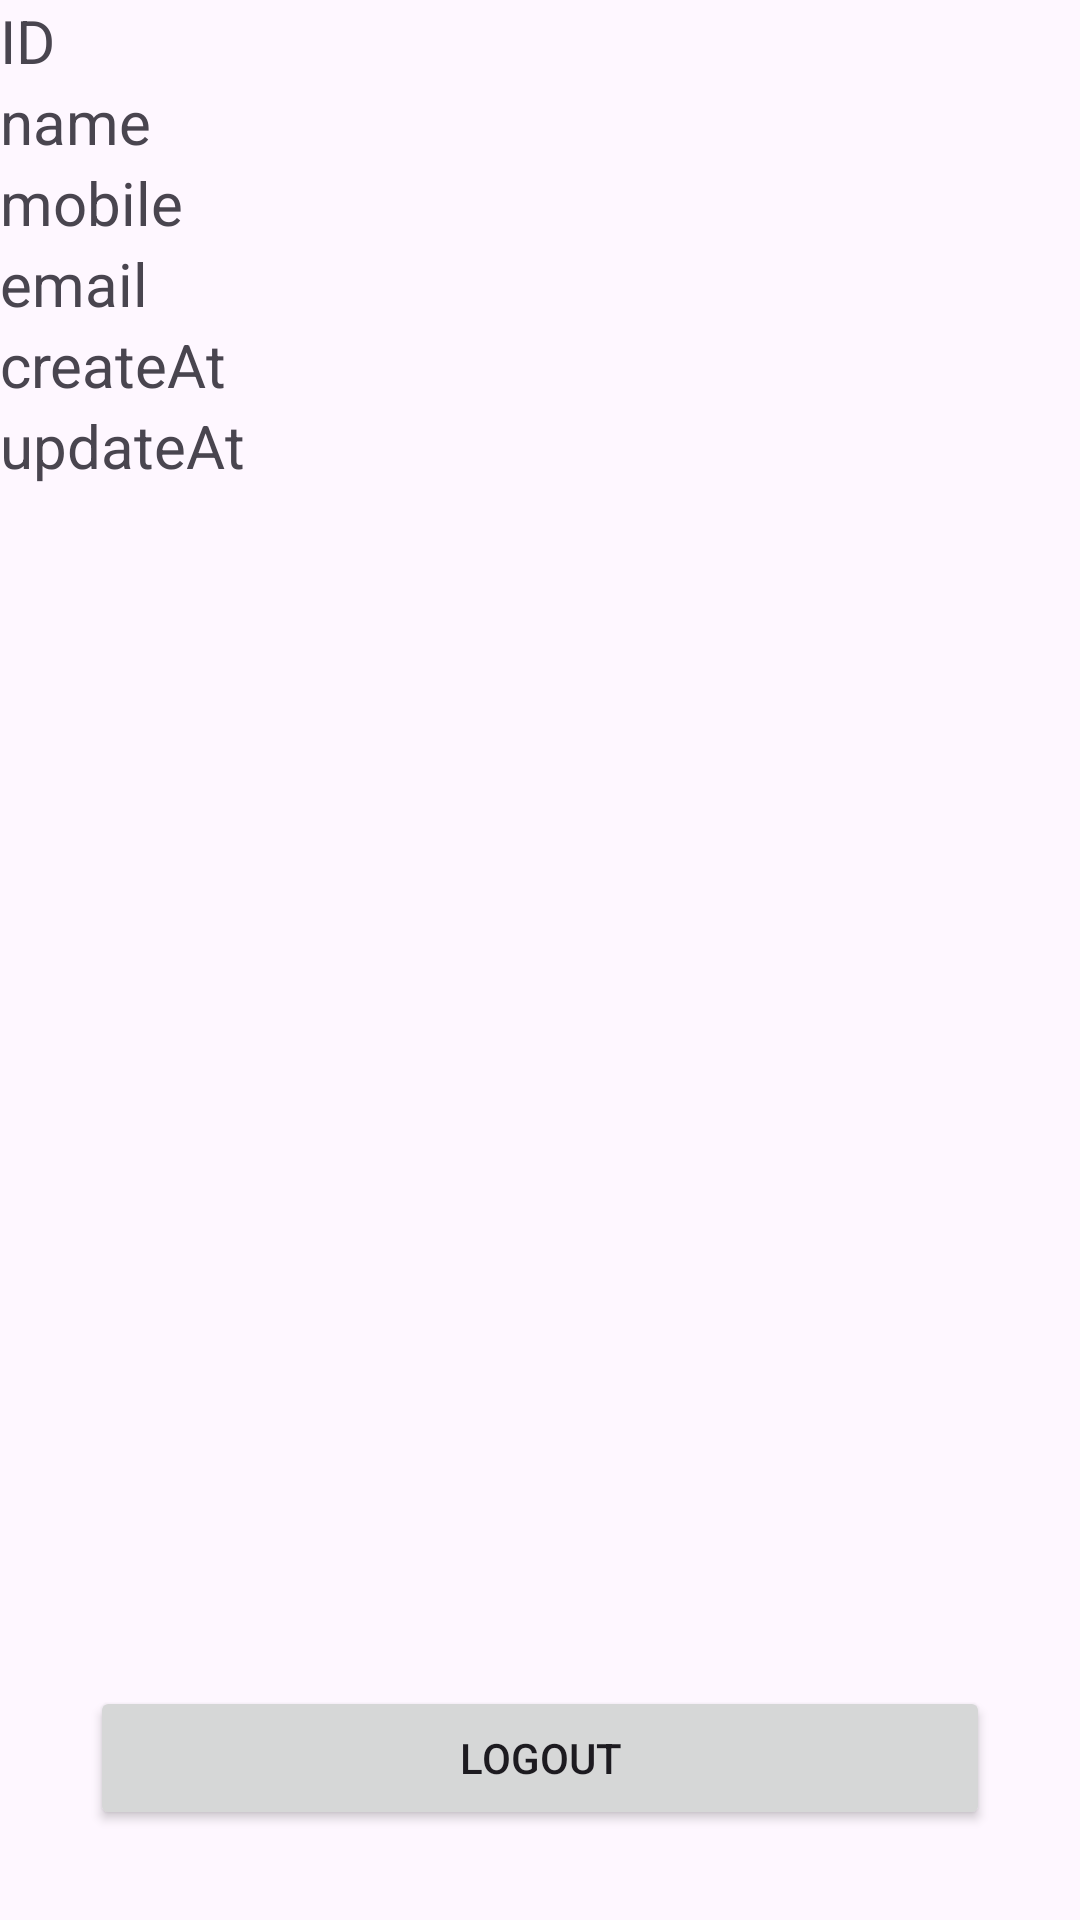

Write the Android layout XML for this screen, with the resource values it uses.
<!-- AndroidManifest.xml: application theme Theme.Api_online_log -->
<!-- res/layout/activity_main.xml -->
<?xml version="1.0" encoding="utf-8"?>
<androidx.constraintlayout.widget.ConstraintLayout xmlns:android="http://schemas.android.com/apk/res/android"
    xmlns:app="http://schemas.android.com/apk/res-auto"
    xmlns:tools="http://schemas.android.com/tools"
    android:layout_width="match_parent"
    android:layout_height="match_parent"
    tools:context=".MainActivity">

    <TextView
        android:id="@+id/id"
        android:layout_width="match_parent"
        android:layout_height="wrap_content"
        android:text="ID"
        android:textSize="20dp"
        app:layout_constraintStart_toStartOf="parent"
        app:layout_constraintTop_toTopOf="parent" />
    <TextView
        android:layout_width="match_parent"
        android:layout_height="wrap_content"
        android:text="name"
        android:id="@+id/name"
        app:layout_constraintTop_toBottomOf="@+id/id"
        android:textSize="20dp"/>
    <TextView
        android:id="@+id/mobile"
        android:layout_width="match_parent"
        android:layout_height="wrap_content"
        android:text="mobile"
        app:layout_constraintTop_toBottomOf="@+id/name"
        android:textSize="20dp"/>
    <TextView
        android:id="@+id/email"
        android:layout_width="match_parent"
        android:layout_height="wrap_content"
        android:text="email"
        app:layout_constraintTop_toBottomOf="@+id/mobile"
        android:textSize="20dp"/>
    <TextView
        android:id="@+id/createAt"
        android:layout_width="match_parent"
        android:layout_height="wrap_content"
        android:text="createAt"
        app:layout_constraintTop_toBottomOf="@+id/email"
        android:textSize="20dp"/>
    <TextView
        android:id="@+id/updateAt"
        android:layout_width="match_parent"
        android:layout_height="wrap_content"
        android:text="updateAt"
        app:layout_constraintTop_toBottomOf="@+id/createAt"
        android:textSize="20dp"/>

    <Button
        android:id="@+id/logoutbtn"
        android:layout_width="match_parent"
        android:layout_height="wrap_content"
        app:layout_constraintBottom_toBottomOf="parent"
        android:layout_margin="30dp"
        android:text="LogOut"/>

</androidx.constraintlayout.widget.ConstraintLayout>
<!-- resources referenced by this layout -->
<resources>
  <style name="Theme.Api_online_log" parent="Base.Theme.Api_online_log" />
  <style name="Base.Theme.Api_online_log" parent="Theme.Material3.DayNight.NoActionBar">
          
          
      </style>
</resources>
